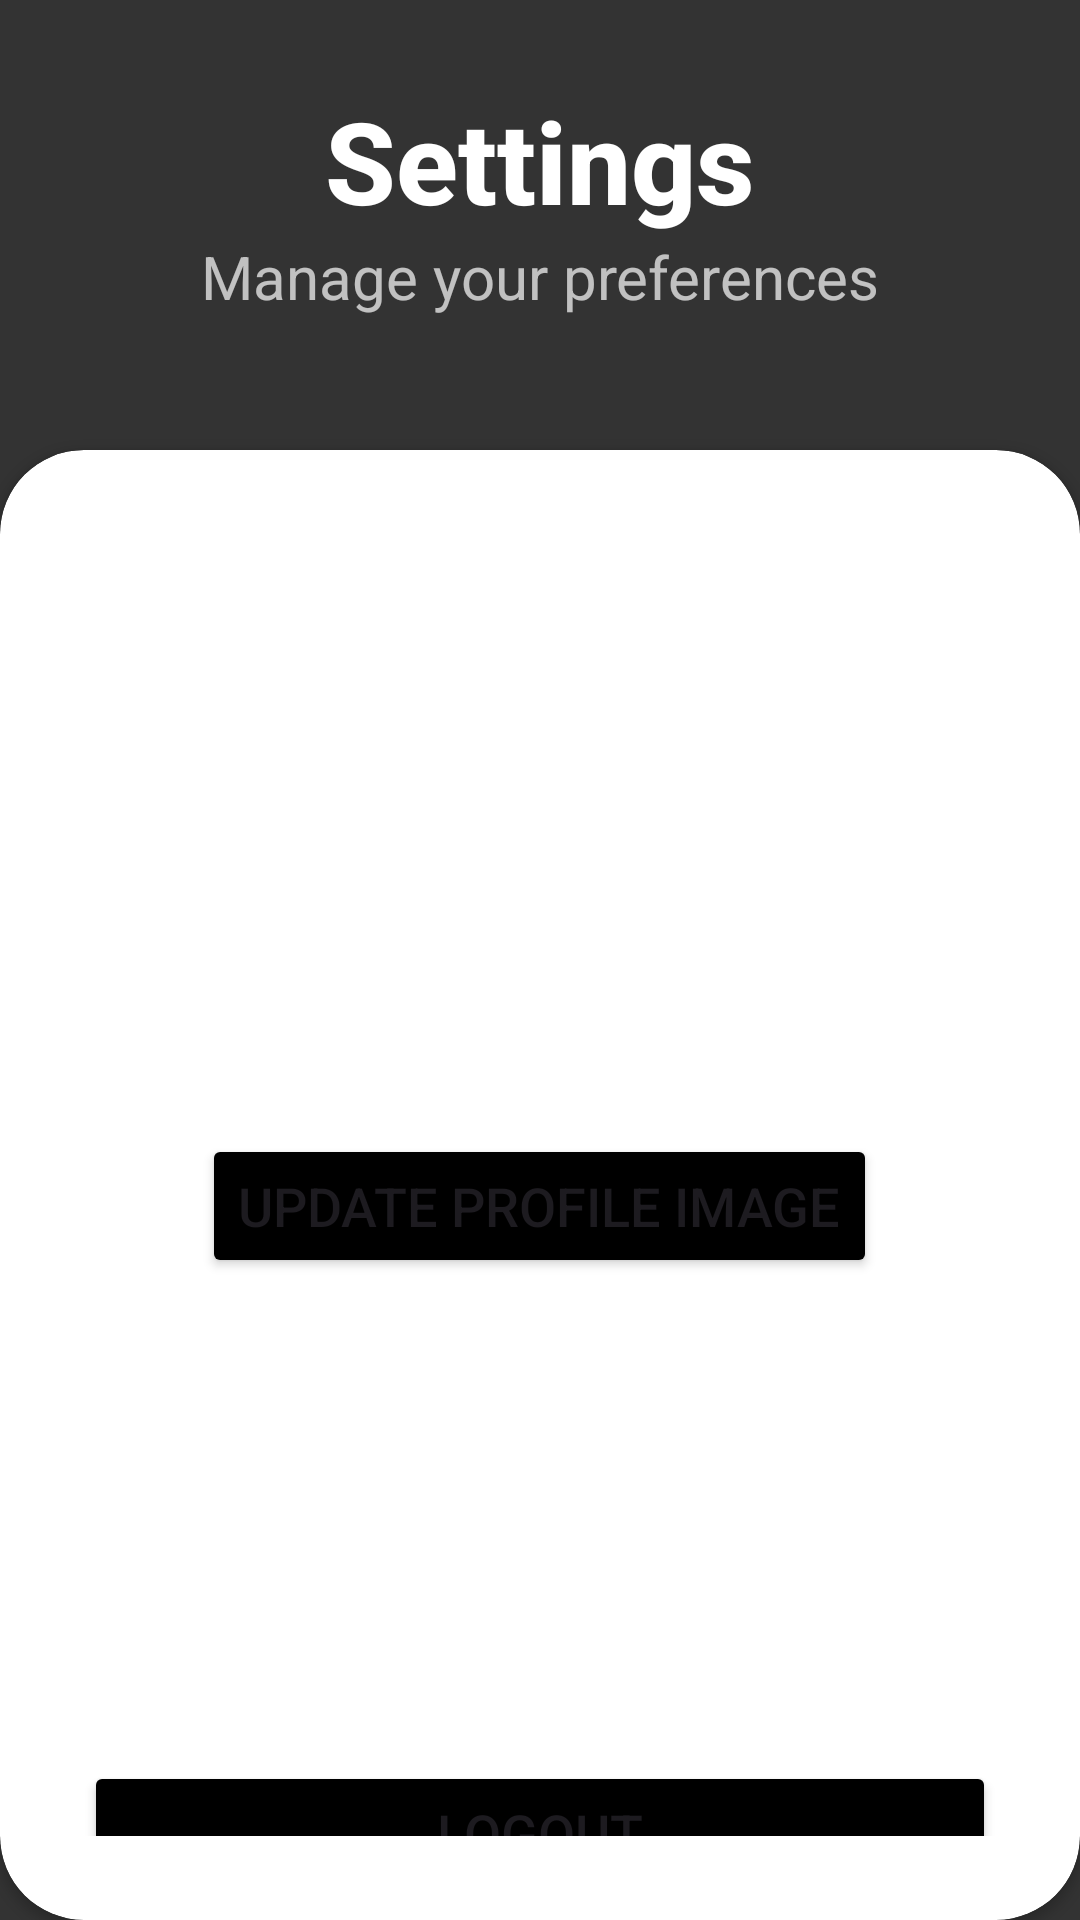

The Android layout XML behind this screen, and the referenced resources:
<!-- AndroidManifest.xml: activity theme Theme.Material3.Light.NoActionBar -->
<!-- res/layout/activity_settings.xml -->
<?xml version="1.0" encoding="utf-8"?>
<RelativeLayout xmlns:android="http://schemas.android.com/apk/res/android"
    xmlns:app="http://schemas.android.com/apk/res-auto"
    android:layout_width="match_parent"
    android:layout_height="match_parent"
    android:background="@color/my_primary">

    <LinearLayout
        android:layout_width="match_parent"
        android:layout_height="wrap_content"
        android:orientation="vertical"
        android:padding="28dp">

        <TextView
            android:layout_width="wrap_content"
            android:layout_height="wrap_content"
            android:text="Settings"
            android:textStyle="bold"
            android:textColor="@color/white"
            android:textSize="38dp"
            android:fontFamily="sans-serif-medium"
            android:layout_gravity="center" />

        <TextView
            android:layout_width="wrap_content"
            android:layout_height="wrap_content"
            android:text="Manage your preferences"
            android:alpha="0.7"
            android:textColor="@color/white"
            android:textSize="20dp"
            android:layout_gravity="center" />

    </LinearLayout>

    <androidx.cardview.widget.CardView
        android:layout_width="match_parent"
        android:layout_height="match_parent"
        android:layout_marginTop="150dp"
        app:cardCornerRadius="28dp"
        android:elevation="8dp">
        <LinearLayout
            android:layout_width="match_parent"
            android:layout_height="wrap_content"
            android:orientation="vertical"
            android:padding="28dp">

            <ImageButton
                android:id="@+id/back_button"
                android:layout_width="60dp"
                android:layout_height="60dp"
                android:layout_gravity="start"
                android:background="?android:attr/selectableItemBackground"
                android:contentDescription="image view back button"
                android:src="@drawable/baseline_arrow_back_24" />

            <ImageView
                android:id="@+id/profileImage"
                android:layout_width="120dp"
                android:layout_height="120dp"
                android:layout_gravity="center"
                android:layout_marginTop="10dp"
                android:background="@drawable/circle_image"
                android:clickable="true"
                android:contentDescription="User Profile Image"
                android:focusable="true"
                android:src="@drawable/user" />

            <Button
                android:id="@+id/updateProfileImageButton"
                android:layout_width="wrap_content"
                android:layout_height="wrap_content"
                android:layout_marginTop="10dp"
                android:text="Update Profile Image"
                android:layout_gravity="center_horizontal"
                android:backgroundTint="@color/black"
                android:textSize="18sp"
                />

            <TextView
                android:id="@+id/usernameText"
                android:layout_width="wrap_content"
                android:layout_height="wrap_content"
                android:layout_gravity="center_horizontal"                android:layout_marginTop="10dp"
                android:textSize="20sp"
                android:textStyle="bold"
                android:textAllCaps="true"
                />

            <TextView
                android:id="@+id/emailText"
                android:layout_width="wrap_content"
                android:layout_height="wrap_content"
                android:layout_gravity="center"
                android:layout_marginTop="10dp"
                android:textSize="20sp" />

            <TextView
                android:id="@+id/phoneText"
                android:layout_width="wrap_content"
                android:layout_height="wrap_content"
                android:layout_gravity="center"
                android:layout_marginTop="10dp"
                android:textColor="@color/black"
                android:textSize="20sp" />



            <Button
                android:id="@+id/logoutButton"
                android:layout_width="match_parent"
                android:layout_height="48dp"
                android:textSize="18sp"
                android:layout_marginTop="50dp"
                android:layout_gravity="bottom"
                android:backgroundTint="@color/black"
                android:text="Logout" />

        </LinearLayout>
    </androidx.cardview.widget.CardView>
</RelativeLayout>
<!-- resources referenced by this layout -->
<resources>
  <color name="black">#FF000000</color>
  <color name="my_primary">#333333</color>
  <color name="white">#FFFFFFFF</color>
  <!-- drawable circle_image (drawable) -->
  <?xml version="1.0" encoding="utf-8"?>
  <shape xmlns:android="http://schemas.android.com/apk/res/android"
      android:shape="oval">
      <solid android:color="#FFFFFF"/> 
      <stroke android:color="#FFFFFF" android:width="2dp"/> 
  </shape>
</resources>
